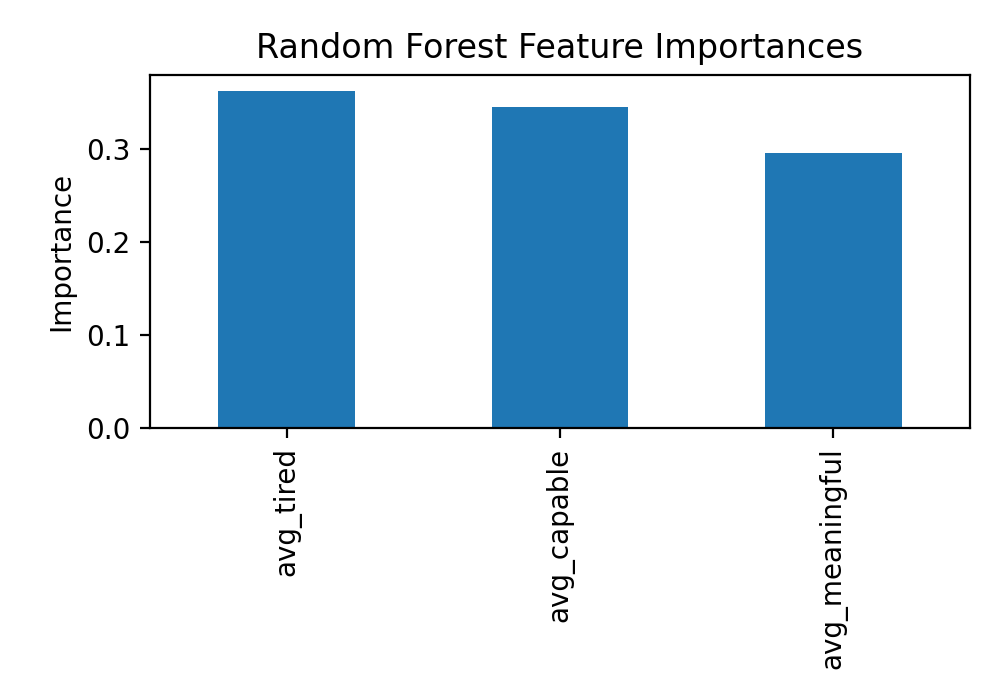

Source data for this figure (header and first rows):
, 0
avg_tired, 0.3612
avg_capable, 0.3441
avg_meaningful, 0.2947
